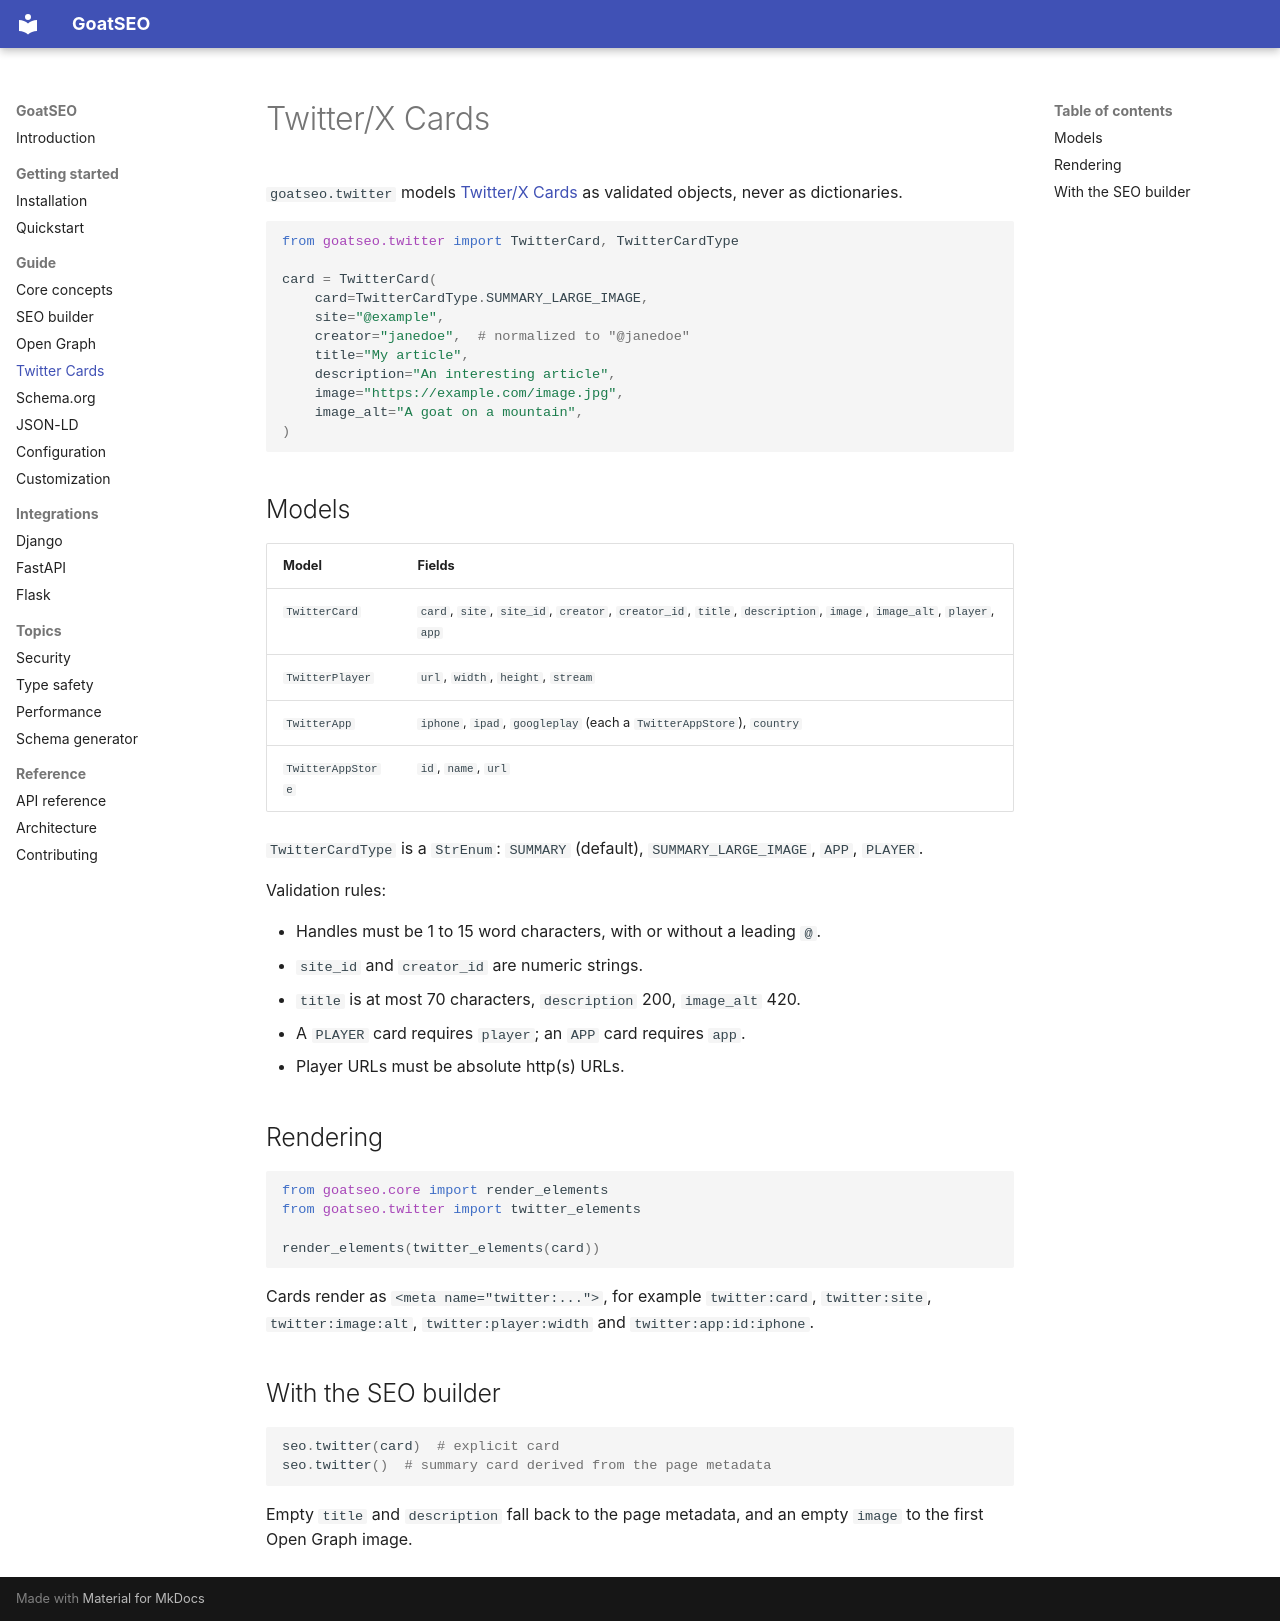

repository: goatlabshq/goatseo · page: guide/twitter/index.html · generator: mkdocs

# Twitter/X Cards

`goatseo.twitter` models [Twitter/X Cards](https://developer.x.com/en/docs/x-for-websites/cards/overview/markup)
as validated objects, never as dictionaries.

```python
from goatseo.twitter import TwitterCard, TwitterCardType

card = TwitterCard(
    card=TwitterCardType.SUMMARY_LARGE_IMAGE,
    site="@example",
    creator="janedoe",  # normalized to "@janedoe"
    title="My article",
    description="An interesting article",
    image="https://example.com/image.jpg",
    image_alt="A goat on a mountain",
)
```

## Models

| Model | Fields |
| --- | --- |
| `TwitterCard` | `card`, `site`, `site_id`, `creator`, `creator_id`, `title`, `description`, `image`, `image_alt`, `player`, `app` |
| `TwitterPlayer` | `url`, `width`, `height`, `stream` |
| `TwitterApp` | `iphone`, `ipad`, `googleplay` (each a `TwitterAppStore`), `country` |
| `TwitterAppStore` | `id`, `name`, `url` |

`TwitterCardType` is a `StrEnum`: `SUMMARY` (default), `SUMMARY_LARGE_IMAGE`, `APP`,
`PLAYER`.

Validation rules:

- Handles must be 1 to 15 word characters, with or without a leading `@`.
- `site_id` and `creator_id` are numeric strings.
- `title` is at most 70 characters, `description` 200, `image_alt` 420.
- A `PLAYER` card requires `player`; an `APP` card requires `app`.
- Player URLs must be absolute http(s) URLs.

## Rendering

```python
from goatseo.core import render_elements
from goatseo.twitter import twitter_elements

render_elements(twitter_elements(card))
```

Cards render as `<meta name="twitter:...">`, for example `twitter:card`, `twitter:site`,
`twitter:image:alt`, `twitter:player:width` and `twitter:app:id:iphone`.

## With the SEO builder

```python
seo.twitter(card)  # explicit card
seo.twitter()  # summary card derived from the page metadata
```

Empty `title` and `description` fall back to the page metadata, and an empty `image` to the
first Open Graph image.
